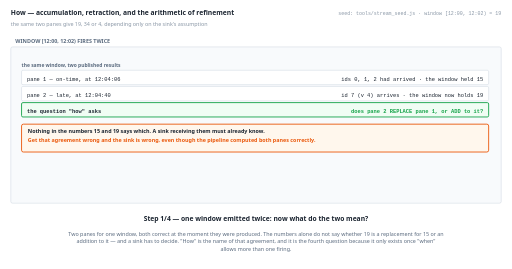
t = 0.00 s
t = 1.38 s: frame unchanged from t = 0.00 s, image omitted
t = 2.75 s: frame unchanged from t = 0.00 s, image omitted
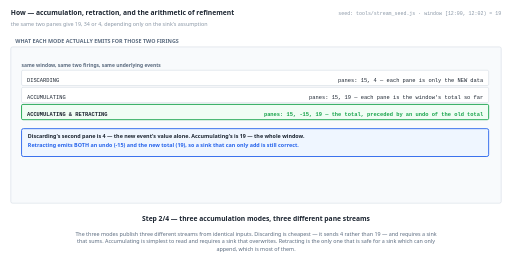
t = 5.50 s
t = 6.88 s: frame unchanged from t = 5.50 s, image omitted
t = 8.25 s: frame unchanged from t = 5.50 s, image omitted

The animated SVG that drew these frames (rendered in a browser with its animation timeline set to each time). Animation: 4 SMIL elements (animate=4); frames cover the first 8.25 s, repeats indefinitely.

<svg xmlns="http://www.w3.org/2000/svg" viewBox="0 0 1140 598" width="1140" height="598" role="img" aria-label="animated walkthrough"><rect width="1140" height="598" fill="#ffffff"/><g><animate attributeName="opacity" dur="22s" repeatCount="indefinite" calcMode="discrete" values="1;1;0;0" keyTimes="0;0.25;0.25;1"/><text x="24" y="34" font-family="system-ui,-apple-system,Segoe UI,sans-serif" font-size="15" font-weight="700" fill="#1b2430" text-anchor="start">How — accumulation, retraction, and the arithmetic of refinement</text><text x="24" y="58" font-family="system-ui,-apple-system,Segoe UI,sans-serif" font-size="12" font-weight="400" fill="#8a97a6" text-anchor="start">the same two panes give 19, 34 or 4, depending only on the sink's assumption</text><text x="1116" y="34" font-family="ui-monospace,SFMono-Regular,Menlo,Consolas,monospace" font-size="11" font-weight="400" fill="#8a97a6" text-anchor="end">seed: tools/stream_seed.js · window [12:00, 12:02) = 19</text><rect x="24" y="104" width="1092" height="348" rx="4" fill="#f8fafc" stroke="#c6d0db" stroke-width="1"/><text x="34" y="96" font-family="system-ui,-apple-system,Segoe UI,sans-serif" font-size="12" font-weight="700" fill="#5b6b7f" text-anchor="start">WINDOW [12:00, 12:02) FIRES TWICE</text><text x="48" y="148" font-family="system-ui,-apple-system,Segoe UI,sans-serif" font-size="11" font-weight="700" fill="#5b6b7f" text-anchor="start">the same window, two published results</text><rect x="48" y="156" width="1040" height="32" rx="3" fill="#ffffff" stroke="#c6d0db" stroke-width="1"/><text x="60" y="180" font-family="ui-monospace,SFMono-Regular,Menlo,Consolas,monospace" font-size="12" font-weight="400" fill="#1b2430" text-anchor="start">pane 1 — on-time, at 12:04:06</text><text x="1076" y="180" font-family="ui-monospace,SFMono-Regular,Menlo,Consolas,monospace" font-size="12" font-weight="400" fill="#1b2430" text-anchor="end">ids 0, 1, 2 had arrived · the window held 15</text><rect x="48" y="192" width="1040" height="32" rx="3" fill="#ffffff" stroke="#c6d0db" stroke-width="1"/><text x="60" y="216" font-family="ui-monospace,SFMono-Regular,Menlo,Consolas,monospace" font-size="12" font-weight="400" fill="#1b2430" text-anchor="start">pane 2 — late, at 12:04:40</text><text x="1076" y="216" font-family="ui-monospace,SFMono-Regular,Menlo,Consolas,monospace" font-size="12" font-weight="400" fill="#1b2430" text-anchor="end">id 7 (v 4) arrives · the window now holds 19</text><rect x="48" y="228" width="1040" height="32" rx="3" fill="#f0fdf4" stroke="#16a34a" stroke-width="2"/><text x="60" y="252" font-family="ui-monospace,SFMono-Regular,Menlo,Consolas,monospace" font-size="12" font-weight="700" fill="#1b2430" text-anchor="start">the question "how" asks</text><text x="1076" y="252" font-family="ui-monospace,SFMono-Regular,Menlo,Consolas,monospace" font-size="12" font-weight="700" fill="#16a34a" text-anchor="end">does pane 2 REPLACE pane 1, or ADD to it?</text><rect x="48" y="276" width="1040" height="62" rx="4" fill="#fff7ed" stroke="#ea580c" stroke-width="2"/><text x="62" y="296" font-family="system-ui,-apple-system,Segoe UI,sans-serif" font-size="12" font-weight="700" fill="#1b2430" text-anchor="start">Nothing in the numbers 15 and 19 says which. A sink receiving them must already know.</text><text x="62" y="316" font-family="system-ui,-apple-system,Segoe UI,sans-serif" font-size="12" font-weight="700" fill="#ea580c" text-anchor="start">Get that agreement wrong and the sink is wrong, even though the pipeline computed both panes correctly.</text><text x="570" y="492" font-family="system-ui,-apple-system,Segoe UI,sans-serif" font-size="15" font-weight="700" fill="#1b2430" text-anchor="middle">Step 1/4 — one window emitted twice: now what do the two mean?</text><text x="570" y="524" font-family="system-ui,-apple-system,Segoe UI,sans-serif" font-size="12" font-weight="400" fill="#5b6b7f" text-anchor="middle">Two panes for one window, both correct at the moment they were produced. The numbers alone do not say whether 19 is a replacement for 15 or an</text><text x="570" y="541" font-family="system-ui,-apple-system,Segoe UI,sans-serif" font-size="12" font-weight="400" fill="#5b6b7f" text-anchor="middle">addition to it — and a sink has to decide. "How" is the name of that agreement, and it is the fourth question because it only exists once "when"</text><text x="570" y="558" font-family="system-ui,-apple-system,Segoe UI,sans-serif" font-size="12" font-weight="400" fill="#5b6b7f" text-anchor="middle">allows more than one firing.</text></g><g opacity="0"><animate attributeName="opacity" dur="22s" repeatCount="indefinite" calcMode="discrete" values="0;0;1;1;0;0" keyTimes="0;0.25;0.25;0.5;0.5;1"/><text x="24" y="34" font-family="system-ui,-apple-system,Segoe UI,sans-serif" font-size="15" font-weight="700" fill="#1b2430" text-anchor="start">How — accumulation, retraction, and the arithmetic of refinement</text><text x="24" y="58" font-family="system-ui,-apple-system,Segoe UI,sans-serif" font-size="12" font-weight="400" fill="#8a97a6" text-anchor="start">the same two panes give 19, 34 or 4, depending only on the sink's assumption</text><text x="1116" y="34" font-family="ui-monospace,SFMono-Regular,Menlo,Consolas,monospace" font-size="11" font-weight="400" fill="#8a97a6" text-anchor="end">seed: tools/stream_seed.js · window [12:00, 12:02) = 19</text><rect x="24" y="104" width="1092" height="348" rx="4" fill="#f8fafc" stroke="#c6d0db" stroke-width="1"/><text x="34" y="96" font-family="system-ui,-apple-system,Segoe UI,sans-serif" font-size="12" font-weight="700" fill="#5b6b7f" text-anchor="start">WHAT EACH MODE ACTUALLY EMITS FOR THOSE TWO FIRINGS</text><text x="48" y="148" font-family="system-ui,-apple-system,Segoe UI,sans-serif" font-size="11" font-weight="700" fill="#5b6b7f" text-anchor="start">same window, same two firings, same underlying events</text><rect x="48" y="156" width="1040" height="34" rx="3" fill="#ffffff" stroke="#c6d0db" stroke-width="1"/><text x="60" y="182" font-family="ui-monospace,SFMono-Regular,Menlo,Consolas,monospace" font-size="12" font-weight="400" fill="#1b2430" text-anchor="start">DISCARDING</text><text x="1076" y="182" font-family="ui-monospace,SFMono-Regular,Menlo,Consolas,monospace" font-size="12" font-weight="400" fill="#1b2430" text-anchor="end">panes: 15, 4 — each pane is only the NEW data</text><rect x="48" y="194" width="1040" height="34" rx="3" fill="#ffffff" stroke="#c6d0db" stroke-width="1"/><text x="60" y="220" font-family="ui-monospace,SFMono-Regular,Menlo,Consolas,monospace" font-size="12" font-weight="400" fill="#1b2430" text-anchor="start">ACCUMULATING</text><text x="1076" y="220" font-family="ui-monospace,SFMono-Regular,Menlo,Consolas,monospace" font-size="12" font-weight="400" fill="#1b2430" text-anchor="end">panes: 15, 19 — each pane is the window's total so far</text><rect x="48" y="232" width="1040" height="34" rx="3" fill="#f0fdf4" stroke="#16a34a" stroke-width="2"/><text x="60" y="258" font-family="ui-monospace,SFMono-Regular,Menlo,Consolas,monospace" font-size="12" font-weight="700" fill="#1b2430" text-anchor="start">ACCUMULATING &amp; RETRACTING</text><text x="1076" y="258" font-family="ui-monospace,SFMono-Regular,Menlo,Consolas,monospace" font-size="12" font-weight="700" fill="#16a34a" text-anchor="end">panes: 15, -15, 19 — the total, preceded by an undo of the old total</text><rect x="48" y="286" width="1040" height="62" rx="4" fill="#eff6ff" stroke="#2563eb" stroke-width="2"/><text x="62" y="306" font-family="system-ui,-apple-system,Segoe UI,sans-serif" font-size="12" font-weight="700" fill="#1b2430" text-anchor="start">Discarding's second pane is 4 — the new event's value alone. Accumulating's is 19 — the whole window.</text><text x="62" y="326" font-family="system-ui,-apple-system,Segoe UI,sans-serif" font-size="12" font-weight="700" fill="#2563eb" text-anchor="start">Retracting emits BOTH an undo (-15) and the new total (19), so a sink that can only add is still correct.</text><text x="570" y="492" font-family="system-ui,-apple-system,Segoe UI,sans-serif" font-size="15" font-weight="700" fill="#1b2430" text-anchor="middle">Step 2/4 — three accumulation modes, three different pane streams</text><text x="570" y="524" font-family="system-ui,-apple-system,Segoe UI,sans-serif" font-size="12" font-weight="400" fill="#5b6b7f" text-anchor="middle">The three modes publish three different streams from identical inputs. Discarding is cheapest — it sends 4 rather than 19 — and requires a sink</text><text x="570" y="541" font-family="system-ui,-apple-system,Segoe UI,sans-serif" font-size="12" font-weight="400" fill="#5b6b7f" text-anchor="middle">that sums. Accumulating is simplest to read and requires a sink that overwrites. Retracting is the only one that is safe for a sink which can only</text><text x="570" y="558" font-family="system-ui,-apple-system,Segoe UI,sans-serif" font-size="12" font-weight="400" fill="#5b6b7f" text-anchor="middle">append, which is most of them.</text></g><g opacity="0"><animate attributeName="opacity" dur="22s" repeatCount="indefinite" calcMode="discrete" values="0;0;1;1;0;0" keyTimes="0;0.5;0.5;0.75;0.75;1"/><text x="24" y="34" font-family="system-ui,-apple-system,Segoe UI,sans-serif" font-size="15" font-weight="700" fill="#1b2430" text-anchor="start">How — accumulation, retraction, and the arithmetic of refinement</text><text x="24" y="58" font-family="system-ui,-apple-system,Segoe UI,sans-serif" font-size="12" font-weight="400" fill="#8a97a6" text-anchor="start">the same two panes give 19, 34 or 4, depending only on the sink's assumption</text><text x="1116" y="34" font-family="ui-monospace,SFMono-Regular,Menlo,Consolas,monospace" font-size="11" font-weight="400" fill="#8a97a6" text-anchor="end">seed: tools/stream_seed.js · window [12:00, 12:02) = 19</text><rect x="24" y="104" width="1092" height="348" rx="4" fill="#f8fafc" stroke="#c6d0db" stroke-width="1"/><text x="34" y="96" font-family="system-ui,-apple-system,Segoe UI,sans-serif" font-size="12" font-weight="700" fill="#5b6b7f" text-anchor="start">THE SAME PANES, INTO THE WRONG KIND OF SINK</text><text x="48" y="148" font-family="system-ui,-apple-system,Segoe UI,sans-serif" font-size="11" font-weight="700" fill="#5b6b7f" text-anchor="start">three agreements that work, two that silently do not</text><rect x="48" y="156" width="1040" height="32" rx="3" fill="#ffffff" stroke="#c6d0db" stroke-width="1"/><text x="60" y="180" font-family="ui-monospace,SFMono-Regular,Menlo,Consolas,monospace" font-size="12" font-weight="400" fill="#1b2430" text-anchor="start">discarding panes (15, 4) into a SUMMING sink</text><text x="1076" y="180" font-family="ui-monospace,SFMono-Regular,Menlo,Consolas,monospace" font-size="12" font-weight="400" fill="#1b2430" text-anchor="end">19 — correct</text><rect x="48" y="192" width="1040" height="32" rx="3" fill="#ffffff" stroke="#c6d0db" stroke-width="1"/><text x="60" y="216" font-family="ui-monospace,SFMono-Regular,Menlo,Consolas,monospace" font-size="12" font-weight="400" fill="#1b2430" text-anchor="start">accumulating panes (15, 19) into a REPLACING sink</text><text x="1076" y="216" font-family="ui-monospace,SFMono-Regular,Menlo,Consolas,monospace" font-size="12" font-weight="400" fill="#1b2430" text-anchor="end">19 — correct</text><rect x="48" y="228" width="1040" height="32" rx="3" fill="#ffffff" stroke="#c6d0db" stroke-width="1"/><text x="60" y="252" font-family="ui-monospace,SFMono-Regular,Menlo,Consolas,monospace" font-size="12" font-weight="400" fill="#1b2430" text-anchor="start">retracting panes (15, -15, 19) into a SUMMING sink</text><text x="1076" y="252" font-family="ui-monospace,SFMono-Regular,Menlo,Consolas,monospace" font-size="12" font-weight="400" fill="#1b2430" text-anchor="end">19 — correct</text><rect x="48" y="264" width="1040" height="32" rx="3" fill="#f0fdf4" stroke="#16a34a" stroke-width="2"/><text x="60" y="288" font-family="ui-monospace,SFMono-Regular,Menlo,Consolas,monospace" font-size="12" font-weight="700" fill="#1b2430" text-anchor="start">accumulating panes into a SUMMING sink</text><text x="1076" y="288" font-family="ui-monospace,SFMono-Regular,Menlo,Consolas,monospace" font-size="12" font-weight="700" fill="#16a34a" text-anchor="end">34 — 79% too HIGH (double counted)</text><rect x="48" y="300" width="1040" height="32" rx="3" fill="#ffffff" stroke="#c6d0db" stroke-width="1"/><text x="60" y="324" font-family="ui-monospace,SFMono-Regular,Menlo,Consolas,monospace" font-size="12" font-weight="400" fill="#1b2430" text-anchor="start">discarding panes into a REPLACING sink</text><text x="1076" y="324" font-family="ui-monospace,SFMono-Regular,Menlo,Consolas,monospace" font-size="12" font-weight="400" fill="#1b2430" text-anchor="end">4 — 79% too LOW (lost pane 1)</text><rect x="48" y="352" width="1040" height="82" rx="4" fill="#ffe4e6" stroke="#e11d48" stroke-width="2"/><text x="62" y="372" font-family="system-ui,-apple-system,Segoe UI,sans-serif" font-size="12" font-weight="700" fill="#1b2430" text-anchor="start">19, 34 or 4 — from the same window, the same events and the same two firings.</text><text x="62" y="392" font-family="system-ui,-apple-system,Segoe UI,sans-serif" font-size="12" font-weight="700" fill="#e11d48" text-anchor="start">The pipeline is correct in all five rows. What differs is only whether the sink's assumption matches the mode, and nothing in the data reveals a</text><text x="62" y="412" font-family="system-ui,-apple-system,Segoe UI,sans-serif" font-size="12" font-weight="700" fill="#e11d48" text-anchor="start">mismatch.</text><text x="570" y="492" font-family="system-ui,-apple-system,Segoe UI,sans-serif" font-size="15" font-weight="700" fill="#1b2430" text-anchor="middle">Step 3/4 — and a mismatched sink is wrong by a specific amount</text><text x="570" y="524" font-family="system-ui,-apple-system,Segoe UI,sans-serif" font-size="12" font-weight="400" fill="#5b6b7f" text-anchor="middle">This is the concrete answer to "why does accumulation mode matter": the same window yields 19, 34 or 4 depending only on an agreement between two</text><text x="570" y="541" font-family="system-ui,-apple-system,Segoe UI,sans-serif" font-size="12" font-weight="400" fill="#5b6b7f" text-anchor="middle">systems. The two failing rows are the common bugs — a sink that sums accumulating panes double-counts by 15, and a sink that overwrites discarding</text><text x="570" y="558" font-family="system-ui,-apple-system,Segoe UI,sans-serif" font-size="12" font-weight="400" fill="#5b6b7f" text-anchor="middle">panes throws away 15.</text></g><g opacity="0"><animate attributeName="opacity" dur="22s" repeatCount="indefinite" calcMode="discrete" values="0;0;1;1" keyTimes="0;0.75;0.75;1"/><text x="24" y="34" font-family="system-ui,-apple-system,Segoe UI,sans-serif" font-size="15" font-weight="700" fill="#1b2430" text-anchor="start">How — accumulation, retraction, and the arithmetic of refinement</text><text x="24" y="58" font-family="system-ui,-apple-system,Segoe UI,sans-serif" font-size="12" font-weight="400" fill="#8a97a6" text-anchor="start">the same two panes give 19, 34 or 4, depending only on the sink's assumption</text><text x="1116" y="34" font-family="ui-monospace,SFMono-Regular,Menlo,Consolas,monospace" font-size="11" font-weight="400" fill="#8a97a6" text-anchor="end">seed: tools/stream_seed.js · window [12:00, 12:02) = 19</text><rect x="24" y="104" width="1092" height="348" rx="4" fill="#f8fafc" stroke="#c6d0db" stroke-width="1"/><text x="34" y="96" font-family="system-ui,-apple-system,Segoe UI,sans-serif" font-size="12" font-weight="700" fill="#5b6b7f" text-anchor="start">ANSWER ALL FOUR, OR THE BEHAVIOUR IS NOT SPECIFIED</text><text x="48" y="148" font-family="system-ui,-apple-system,Segoe UI,sans-serif" font-size="11" font-weight="700" fill="#5b6b7f" text-anchor="start">one fully specified pipeline, for one result</text><rect x="48" y="156" width="1040" height="34" rx="3" fill="#ffffff" stroke="#c6d0db" stroke-width="1"/><text x="60" y="182" font-family="ui-monospace,SFMono-Regular,Menlo,Consolas,monospace" font-size="12" font-weight="400" fill="#1b2430" text-anchor="start">WHAT</text><text x="1076" y="182" font-family="ui-monospace,SFMono-Regular,Menlo,Consolas,monospace" font-size="12" font-weight="400" fill="#1b2430" text-anchor="end">sum of v — 19 over this window</text><rect x="48" y="194" width="1040" height="34" rx="3" fill="#ffffff" stroke="#c6d0db" stroke-width="1"/><text x="60" y="220" font-family="ui-monospace,SFMono-Regular,Menlo,Consolas,monospace" font-size="12" font-weight="400" fill="#1b2430" text-anchor="start">WHERE</text><text x="1076" y="220" font-family="ui-monospace,SFMono-Regular,Menlo,Consolas,monospace" font-size="12" font-weight="400" fill="#1b2430" text-anchor="end">fixed 120s event-time windows — [12:00, 12:02) is one of 4</text><rect x="48" y="232" width="1040" height="34" rx="3" fill="#ffffff" stroke="#c6d0db" stroke-width="1"/><text x="60" y="258" font-family="ui-monospace,SFMono-Regular,Menlo,Consolas,monospace" font-size="12" font-weight="400" fill="#1b2430" text-anchor="start">WHEN</text><text x="1076" y="258" font-family="ui-monospace,SFMono-Regular,Menlo,Consolas,monospace" font-size="12" font-weight="400" fill="#1b2430" text-anchor="end">early every 60s · on-time at the watermark · late per straggler · allowed lateness &gt;= 81s</text><rect x="48" y="270" width="1040" height="34" rx="3" fill="#f0fdf4" stroke="#16a34a" stroke-width="2"/><text x="60" y="296" font-family="ui-monospace,SFMono-Regular,Menlo,Consolas,monospace" font-size="12" font-weight="700" fill="#1b2430" text-anchor="start">HOW</text><text x="1076" y="296" font-family="ui-monospace,SFMono-Regular,Menlo,Consolas,monospace" font-size="12" font-weight="700" fill="#16a34a" text-anchor="end">accumulating and retracting — panes 15, -15, 19</text><rect x="48" y="320" width="1040" height="62" rx="4" fill="#f0fdf4" stroke="#16a34a" stroke-width="2"/><text x="62" y="340" font-family="system-ui,-apple-system,Segoe UI,sans-serif" font-size="12" font-weight="700" fill="#1b2430" text-anchor="start">Omit WHEN and you cannot say when the 19 appears — or that 15 is published first.</text><text x="62" y="360" font-family="system-ui,-apple-system,Segoe UI,sans-serif" font-size="12" font-weight="700" fill="#16a34a" text-anchor="start">Omit HOW and you cannot say whether the sink ends at 19, 34 or 4. Neither is a detail; each omission removes a guarantee.</text><text x="570" y="492" font-family="system-ui,-apple-system,Segoe UI,sans-serif" font-size="15" font-weight="700" fill="#1b2430" text-anchor="middle">Step 4/4 — so the four questions are a completeness checklist</text><text x="570" y="524" font-family="system-ui,-apple-system,Segoe UI,sans-serif" font-size="12" font-weight="400" fill="#5b6b7f" text-anchor="middle">Four lines fully specify one result's behaviour, and each line was shown to change an observable number. That is the test for whether a question</text><text x="570" y="541" font-family="system-ui,-apple-system,Segoe UI,sans-serif" font-size="12" font-weight="400" fill="#5b6b7f" text-anchor="middle">belongs on the list: drop WHEN and the 81s threshold disappears along with the 15-then-19 sequence; drop HOW and the sink's value becomes</text><text x="570" y="558" font-family="system-ui,-apple-system,Segoe UI,sans-serif" font-size="12" font-weight="400" fill="#5b6b7f" text-anchor="middle">undetermined among three.</text></g></svg>
